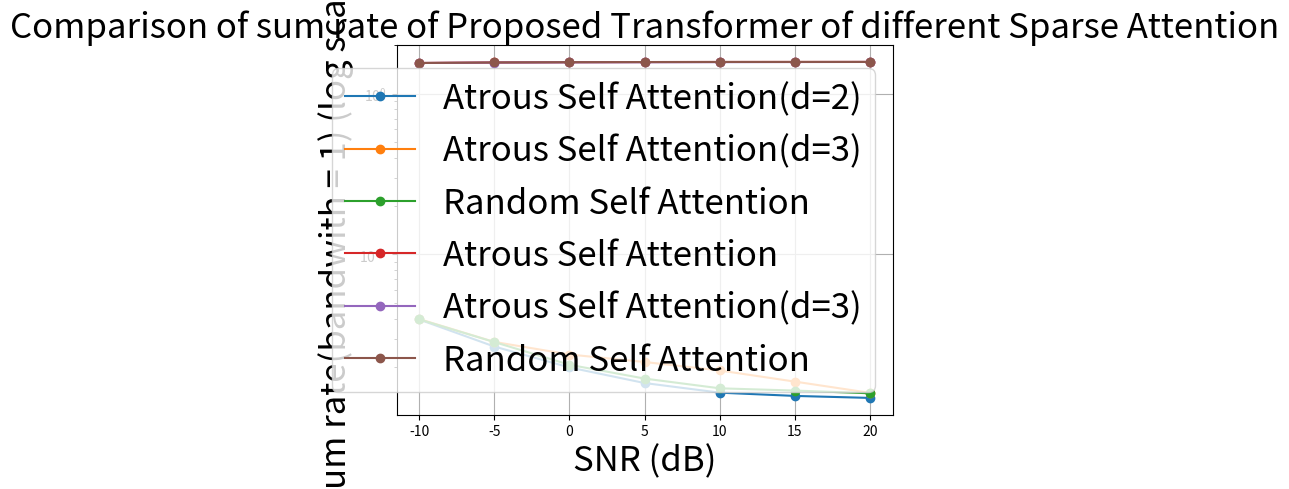

Write the Python code that produced this figure.
import matplotlib.pyplot as plt
import math

fontsize = 25

####################################################################################################################

# data
x = [-10, -5, 0, 5, 10, 15, 20]

# Transformers(Encoder * 2 + Decoder * 2, (16 * 32 * 4)), epochs = 200, lr = 0.0001, batch_size = 32
# 自己寫的 multi-head self attention, atrous_self_attention,
# encoder ff layer 用 Conv1D, decoder ff layer 用 ffn
# modality-aware transformers
y2 = [0.03944879397749901, 0.026776893064379692, 0.01985848695039749, 0.015884367749094963, 0.013839473016560078, 0.013212382793426514, 0.012837452813982964]

# Transformers(Encoder * 2 + Decoder * 2, (16 * 32 * 4)), epochs = 200, lr = 0.0001, batch_size = 32
# 自己寫的 multi-head self attention, atrous_self_attention, d = 3
# encoder ff layer 用 Conv1D, decoder ff layer 用 ffn
# modality-aware transformers
y5 = [0.03968484327197075, 0.028611933812499046, 0.023897996172308922, 0.02146201953291893, 0.019011519849300385, 0.016211938112974167, 0.01379705686122179]

# Transformers(Encoder * 2 + Decoder * 2, (16 * 32 * 4)), epochs = 200, lr = 0.0001, batch_size = 32
# 自己寫的 multi-head self attention, random_self_attention
# encoder ff layer 用 Conv1D, decoder ff layer 用 ffn
# modality-aware transformers
y6 = [0.03952145203948021, 0.028553225100040436, 0.02063240297138691, 0.01693073660135269, 0.014729450456798077, 0.014260709285736084, 0.013719967566430569]

# draw
plt.plot(x, y2, marker='o', label='Atrous Self Attention(d=2)')
plt.plot(x, y5, marker='o', label='Atrous Self Attention(d=3)')
plt.plot(x, y6, marker='o', label='Random Self Attention')


# set y-axis to log scale
plt.yscale('log')

# add title and axis labels
plt.title('Comparison of NMSE of Proposed Transformer of different Sparse Attention', fontsize=fontsize)
plt.xlabel('SNR (dB)', fontsize=fontsize)
plt.ylabel('NMSE (log scale)', fontsize=fontsize)

# add legend
plt.legend(fontsize=fontsize)

# save the plot
plt.savefig('Comparison of NMSE of Proposed Transformer of different Sparse Attention')

# display the plot
plt.grid(True)
plt.show()
####################################################################################################################

# data
x = [-10, -5, 0, 5, 10, 15, 20]

# Transformers(Encoder * 2 + Decoder * 2, (16 * 32 * 4)), epochs = 200, lr = 0.0001, batch_size = 32
# 自己寫的 multi-head self attention, atrous_self_attention,
# encoder ff layer 用 Conv1D, decoder ff layer 用 ffn
# modality-aware transformers
y2 = [15.494442592010083, 15.609491910438882, 15.671919573771865, 15.707657914006779, 15.726012765282944, 15.731636832092104, 15.734998353604407]

# Transformers(Encoder * 2 + Decoder * 2, (16 * 32 * 4)), epochs = 200, lr = 0.0001, batch_size = 32
# 自己寫的 multi-head self attention, atrous_self_attention, d = 3
# encoder ff layer 用 Conv1D, decoder ff layer 用 ffn
# modality-aware transformers
y5 = [15.49229083432177, 15.592888048108476, 15.635502141705988, 15.65747419928054, 15.679543601852913, 15.704715510298538, 15.726393267161576]

# Transformers(Encoder * 2 + Decoder * 2, (16 * 32 * 4)), epochs = 200, lr = 0.0001, batch_size = 32
# 自己寫的 multi-head self attention, random_self_attention
# encoder ff layer 用 Conv1D, decoder ff layer 用 ffn
# modality-aware transformers
y6 = [15.494442592010083, 15.609491910438882, 15.671919573771865, 15.707657914006779, 15.726012765282944, 15.731636832092104, 15.734998353604407]

y2 = [value / 10 for value in y2]
y5 = [value / 10 for value in y5]
y6 = [value / 10 for value in y6]

# draw
plt.plot(x, y2, marker='o', label='Atrous Self Attention')
plt.plot(x, y5, marker='o', label='Atrous Self Attention(d=3)')
plt.plot(x, y6, marker='o', label='Random Self Attention')

# set y-axis to log scale
plt.yscale('log')

# add title and axis labels
plt.title('Comparison of sum rate of Proposed Transformer of different Sparse Attention', fontsize=fontsize)
plt.xlabel('SNR (dB)', fontsize=fontsize)
plt.ylabel('sum rate(bandwith = 1) (log scale)', fontsize=fontsize)

# add legend
plt.legend(fontsize=fontsize)

# save the plot
plt.savefig('Comparison of sum rate of Proposed Transformer of different Sparse Attention')

# display the plot
plt.grid(True)
plt.show()